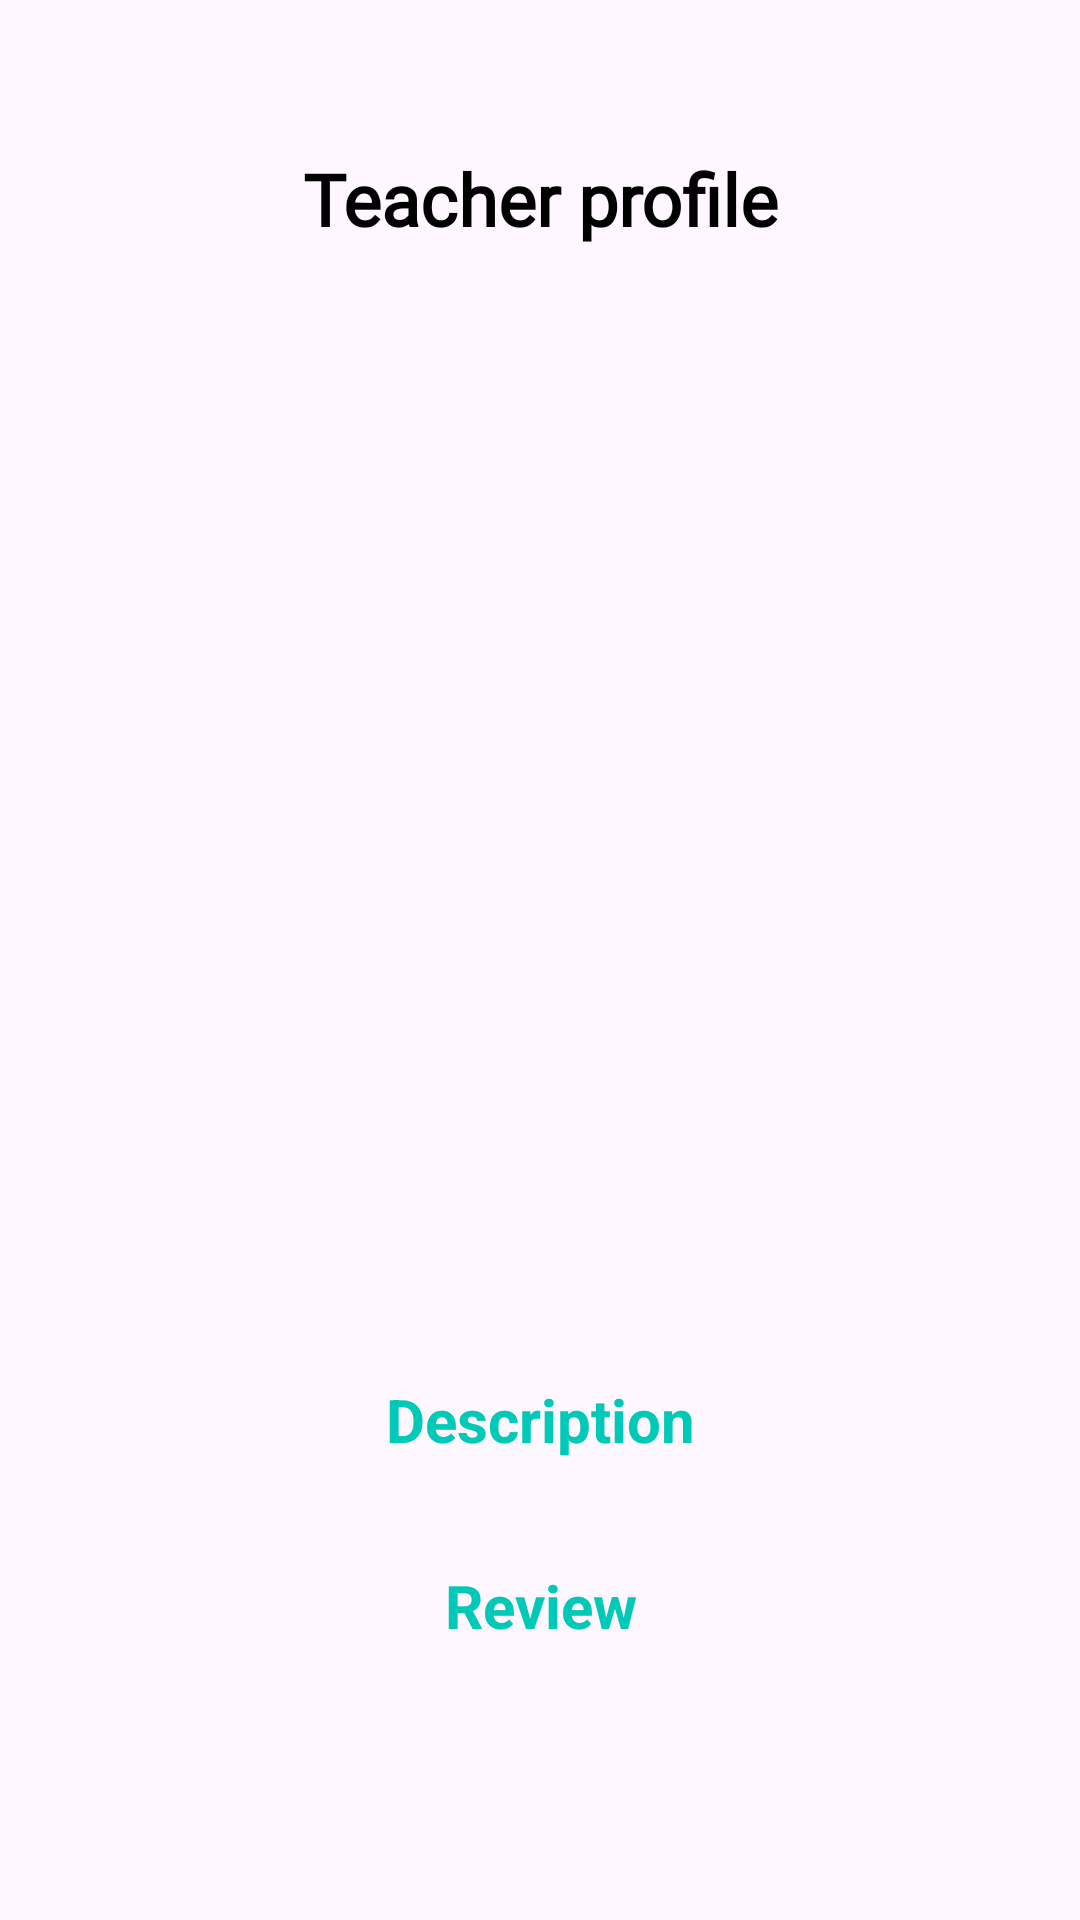

Layout XML and referenced resources for this Android screen:
<!-- AndroidManifest.xml: application theme Theme.MyGoEruApps -->
<!-- res/layout/activity_profile.xml -->
<?xml version="1.0" encoding="utf-8"?>
<androidx.constraintlayout.widget.ConstraintLayout xmlns:android="http://schemas.android.com/apk/res/android"
    xmlns:app="http://schemas.android.com/apk/res-auto"
    xmlns:tools="http://schemas.android.com/tools"
    android:layout_width="match_parent"
    android:layout_height="match_parent"
    android:focusableInTouchMode="true"
    android:padding="20dp"
    tools:context=".ui.teacher.ProfileActivity">

    <TextView
        android:id="@+id/tv_profile"
        style="@style/Title"
        android:layout_width="match_parent"
        android:layout_height="wrap_content"
        android:layout_marginTop="30dp"
        android:gravity="center_horizontal"
        android:text="@string/detail_title"
        app:layout_constraintEnd_toEndOf="parent"
        app:layout_constraintStart_toStartOf="parent"
        app:layout_constraintTop_toTopOf="parent" />

    <com.google.android.material.imageview.ShapeableImageView
        android:id="@+id/iv_profile"
        android:layout_width="200dp"
        android:layout_height="200dp"
        android:layout_margin="16dp"
        app:layout_constraintEnd_toEndOf="parent"
        app:layout_constraintStart_toStartOf="parent"
        app:layout_constraintTop_toBottomOf="@id/tv_profile"
        app:shapeAppearanceOverlay="@style/ShapeAppearanceOverlay.App.Image.Circle"
        tools:src="@drawable/daniela_villarreal" />

    <TextView
        android:id="@+id/tv_name"
        android:layout_width="match_parent"
        android:layout_height="wrap_content"
        android:layout_marginTop="16dp"
        android:textSize="15sp"
        app:layout_constraintEnd_toEndOf="parent"
        app:layout_constraintStart_toStartOf="parent"
        app:layout_constraintTop_toBottomOf="@id/iv_profile"
        tools:text="@string/sample_name"
        android:autoLink="web"
        android:textIsSelectable="true"/>

    <TextView
        android:id="@+id/tv_subject"
        android:layout_width="match_parent"
        android:layout_height="wrap_content"
        android:layout_marginTop="16dp"
        android:textSize="15sp"
        app:layout_constraintEnd_toEndOf="parent"
        app:layout_constraintStart_toStartOf="parent"
        app:layout_constraintTop_toBottomOf="@id/tv_name"
        tools:text="@string/sample_subject" />

    <TextView
        android:id="@+id/tv_address"
        android:layout_width="match_parent"
        android:layout_height="wrap_content"
        android:layout_marginTop="16dp"
        android:textSize="15sp"
        app:layout_constraintEnd_toEndOf="parent"
        app:layout_constraintStart_toStartOf="parent"
        app:layout_constraintTop_toBottomOf="@id/tv_subject"
        tools:text="@string/sample_address" />

    
    
    
    
    
    
    
    
    
    

    <TextView
        android:id="@+id/tv_price"
        android:layout_width="match_parent"
        android:layout_height="wrap_content"
        android:layout_marginTop="16dp"
        android:textSize="15sp"
        app:layout_constraintTop_toBottomOf="@id/tv_address"
        tools:text="@string/sample_price" />

    <TextView
        android:id="@+id/tv_description"
        android:layout_width="match_parent"
        android:layout_height="wrap_content"
        android:layout_marginTop="16dp"
        android:gravity="center_horizontal"
        android:text="Description"
        android:textColor="@color/primary_color"
        android:textSize="20sp"
        android:textStyle="bold"
        app:layout_constraintEnd_toEndOf="parent"
        app:layout_constraintStart_toStartOf="parent"
        app:layout_constraintTop_toBottomOf="@id/tv_price" />

    <TextView
        android:id="@+id/description"
        android:layout_width="match_parent"
        android:layout_height="wrap_content"
        app:layout_constraintTop_toBottomOf="@id/tv_description"
        tools:hint="By proceeding, you understand and agree to our use of the information that you submit in accordance with the provision of the Privacy Policy. Forgot password? Click here. Resend confirmation link"
        android:textColor="@color/black"/>

    <ProgressBar
        android:id="@+id/progressBar"
        style="?android:attr/progressBarStyle"
        android:layout_width="wrap_content"
        android:layout_height="wrap_content"
        android:layout_gravity="center"
        android:visibility="gone"
        app:layout_constraintBottom_toBottomOf="parent"
        app:layout_constraintEnd_toEndOf="parent"
        app:layout_constraintStart_toStartOf="parent"
        app:layout_constraintTop_toTopOf="parent"
        tools:visibility="visible" />

    <TextView
        android:id="@+id/tv_review"
        android:layout_width="match_parent"
        android:layout_height="wrap_content"
        android:layout_marginTop="16dp"
        android:gravity="center_horizontal"
        android:text="Review"
        android:textColor="@color/primary_color"
        android:textSize="20sp"
        android:textStyle="bold"
        app:layout_constraintEnd_toEndOf="parent"
        app:layout_constraintStart_toStartOf="parent"
        app:layout_constraintTop_toBottomOf="@id/description" />

    <androidx.recyclerview.widget.RecyclerView
        android:id="@+id/rv_review"
        android:layout_width="match_parent"
        android:layout_height="wrap_content"
        app:layout_constraintTop_toBottomOf="@id/tv_review"/>

</androidx.constraintlayout.widget.ConstraintLayout>
<!-- resources referenced by this layout -->
<resources>
  <color name="black">#FF000000</color>
  <color name="primary_color">#00C9B8</color>
  <string name="detail_title">Teacher profile</string>
  <string name="sample_address">
          <font color="#00C9B8">Address: </font>
          Yogyakarta
      </string>
  <string name="sample_age">
          <font color="#00C9B8">Age: </font>
          23
      </string>
  <string name="sample_name">
          <font color="#00C9B8">Full name: </font>
          Daniela Villarreal
      </string>
  <string name="sample_price">
          <font color="#00C9B8">Price: </font>
          50.000
      </string>
  <string name="sample_subject">
          <font color="#00C9B8">Subject: </font>
          Seni Budaya
      </string>
  <style name="ShapeAppearanceOverlay.App.Image.Circle" parent="">
          <item name="cornerFamily">rounded</item>
          <item name="cornerSize">50%</item>
      </style>
  <style name="Title">
          <item name="android:fontFamily">@font/montserrat</item>
          <item name="android:textColor">@color/black</item>
          <item name="android:textSize">24sp</item>
          <item name="android:textStyle">bold</item>
      </style>
  <style name="Theme.MyGoEruApps" parent="Base.Theme.MyGoEruApps" />
  <style name="Base.Theme.MyGoEruApps" parent="Theme.Material3.DayNight.NoActionBar">
          
          
          <item name="colorPrimary">@color/primary_color</item>
          <item name="colorPrimaryVariant">@color/primary_color</item>
          <item name="colorOnPrimary">@color/white</item>
  
          <item name="colorSecondary">@color/teal_200</item>
          <item name="colorSecondaryVariant">@color/teal_700</item>
          <item name="colorOnSecondary">@color/black</item>
          
          <item name="android:statusBarColor" tools:targetApi="l">?attr/colorPrimaryVariant</item>
  
      </style>
  <color name="white">#FFFFFFFF</color>
  <color name="teal_200">#FF03DAC5</color>
  <color name="teal_700">#FF018786</color>
</resources>
